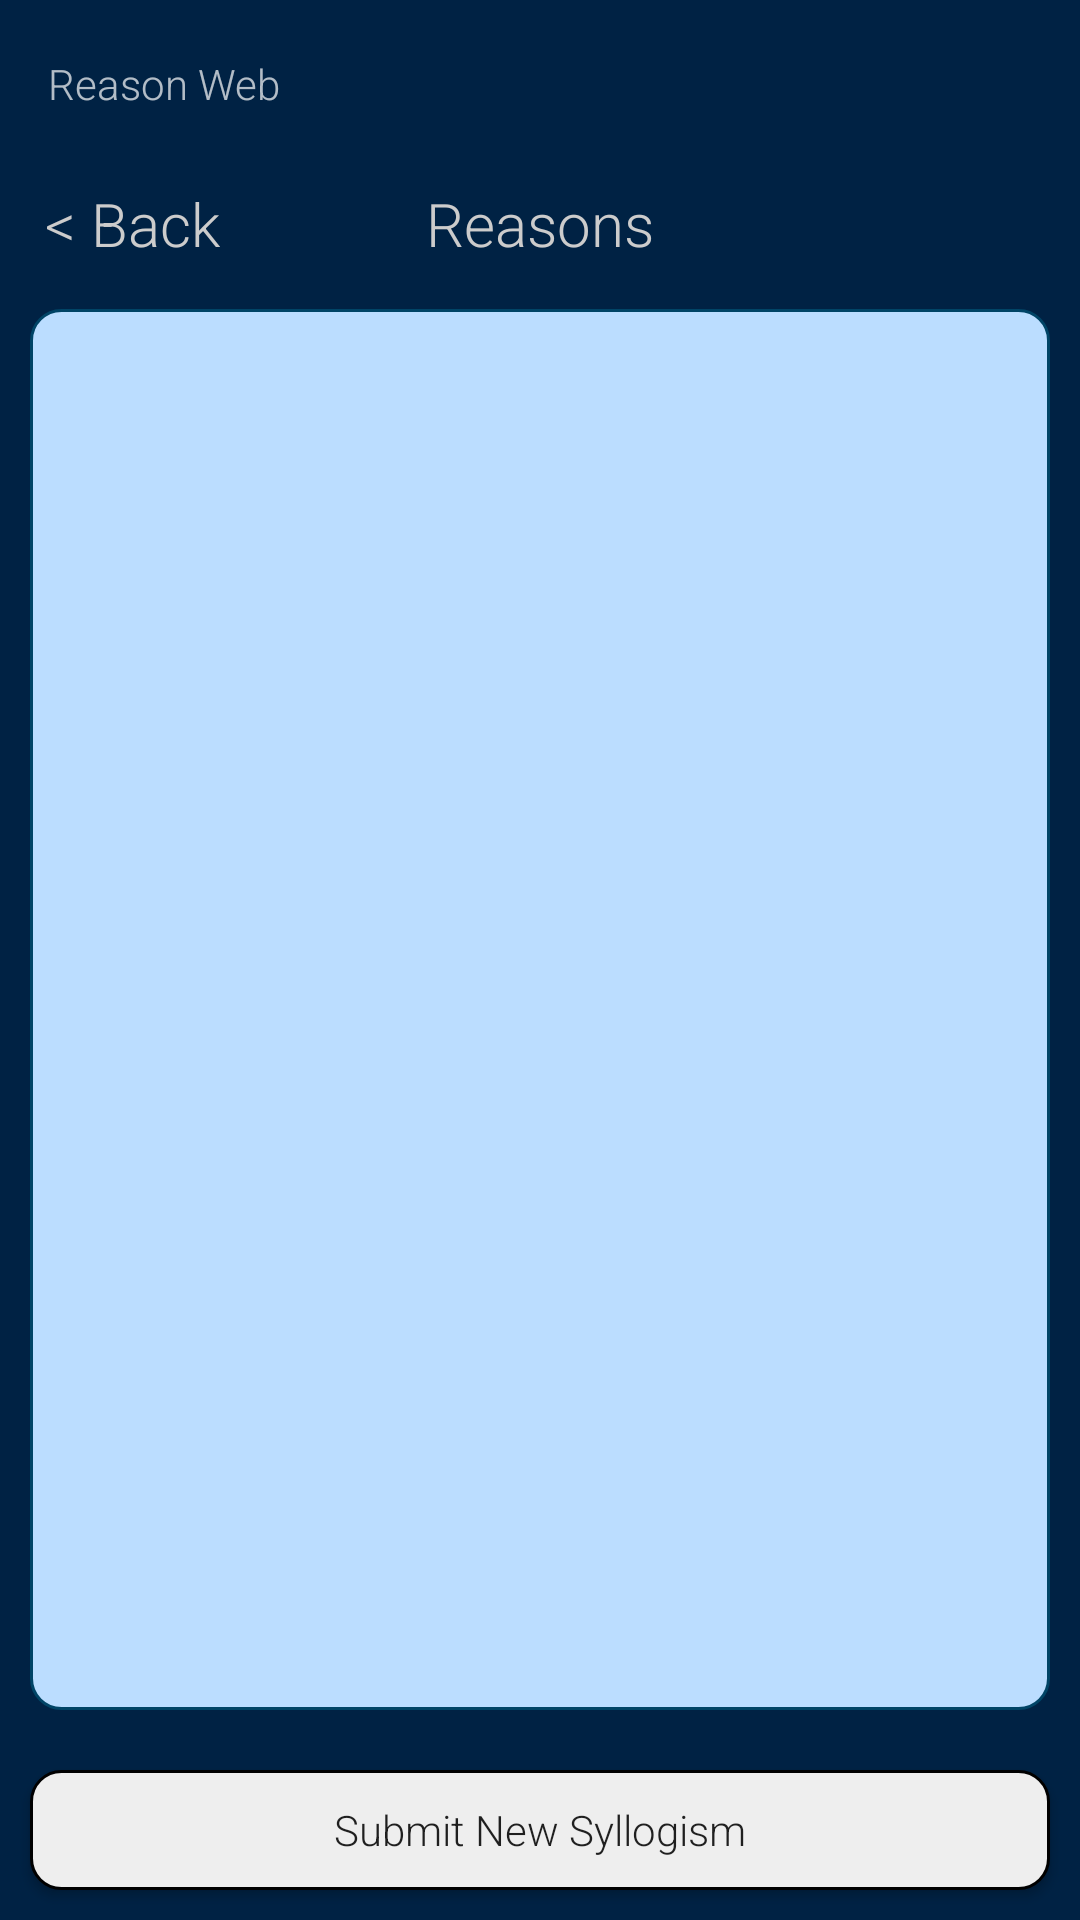

Reconstruct the res/layout file that produces this screen, plus the resources it refers to.
<!-- AndroidManifest.xml: application theme AppTheme -->
<!-- res/layout/activity_list_syll.xml -->
<?xml version="1.0" encoding="utf-8"?>
<RelativeLayout xmlns:android="http://schemas.android.com/apk/res/android"
    xmlns:app="http://schemas.android.com/apk/res-auto"
    android:orientation="vertical"
    android:layout_width="match_parent"
    android:layout_height="match_parent"
    android:background="@color/dark_blue">

    <android.support.v7.widget.Toolbar
        android:id="@+id/toolbar"
        android:layout_width="match_parent"
        android:layout_height="wrap_content"
        android:orientation="vertical"
        app:title="@string/main_title"
        app:subtitleTextAppearance="@color/header"
        app:titleTextAppearance="@color/header"
        app:theme="@style/ThemeOverlay.AppCompat.Dark.ActionBar"
        app:popupTheme="@style/ThemeOverlay.AppCompat.Light">

    </android.support.v7.widget.Toolbar>

    <TextView
        android:layout_width="match_parent"
        android:layout_height="wrap_content"
        android:text="Reasons"
        android:id="@+id/title"
        android:layout_below="@+id/toolbar"
        android:textSize="20sp"
        android:textColor="@color/header"
        android:padding="5dp"
        android:gravity="center_horizontal"/>

    <TextView
        android:layout_width="wrap_content"
        android:layout_height="wrap_content"
        android:text="&lt; Back"
        android:id="@+id/syll_back"
        android:layout_below="@id/toolbar"
        android:layout_alignParentStart="true"
        android:layout_alignParentLeft="true"
        android:textSize="20sp"
        android:textColor="@color/header"
        android:padding="5dp"
        android:layout_marginStart="10dp"
        android:layout_marginLeft="10dp"
        android:gravity="center_vertical"/>

    <ListView
        android:layout_width="match_parent"
        android:layout_height="fill_parent"
        android:id="@+id/syll_list"
        android:layout_below="@+id/title"
        android:layout_above="@+id/submit_syll"
        android:minHeight="100dp"
        android:layout_margin="10dp"
        android:padding="5dp"
        android:background="@drawable/rounded_blue">
    </ListView>

    <Button
        android:layout_width="match_parent"
        android:layout_height="40dp"
        android:layout_margin="10dp"
        android:text="Submit New Syllogism"
        android:id="@+id/submit_syll"
        android:layout_alignParentBottom="true"
        android:textSize="14sp"
        android:background="@drawable/rounded_white"/>

</RelativeLayout>
<!-- resources referenced by this layout -->
<resources>
  <color name="dark_blue">#FF002244</color>
  <color name="header">#FFCCCCCC</color>
  <!-- drawable rounded_blue (drawable) -->
  <?xml version="1.0" encoding="utf-8"?>
  <shape xmlns:android="http://schemas.android.com/apk/res/android"
      android:shape="rectangle" >
      <corners android:radius="10dp" />
      <stroke android:color="@color/blue" />
      <stroke android:width="1dp" />
      <solid android:color="@color/light_blue"/>
  </shape>
  <!-- drawable rounded_white (drawable) -->
  <?xml version="1.0" encoding="utf-8"?>
  <shape xmlns:android="http://schemas.android.com/apk/res/android"
      android:shape="rectangle" >
      <corners android:radius="10dp" />
      <stroke android:color="@color/text_main" />
      <stroke android:width="1dp" />
      <solid android:color="#FFEEEEEE"/>
  </shape>
  <string name="main_title">Reason Web</string>
  <style name="AppTheme" parent="Theme.AppCompat.Light.NoActionBar">
          <item name="android:fontFamily">sans-serif-light</item>
          <item name="android:windowNoTitle">true</item>
          <item name="windowActionBar">false</item>
          <item name="android:colorPrimaryDark">#551155</item>
          <item name="android:buttonStyle">@style/Button</item>
      </style>
  <color name="blue">#FF004466</color>
  <color name="light_blue">#FFBBDDFF</color>
  <color name="text_main">#FF000000</color>
  <style name="Button" parent="Widget.AppCompat.Button">
          <item name="android:textAllCaps">false</item>
      </style>
</resources>
